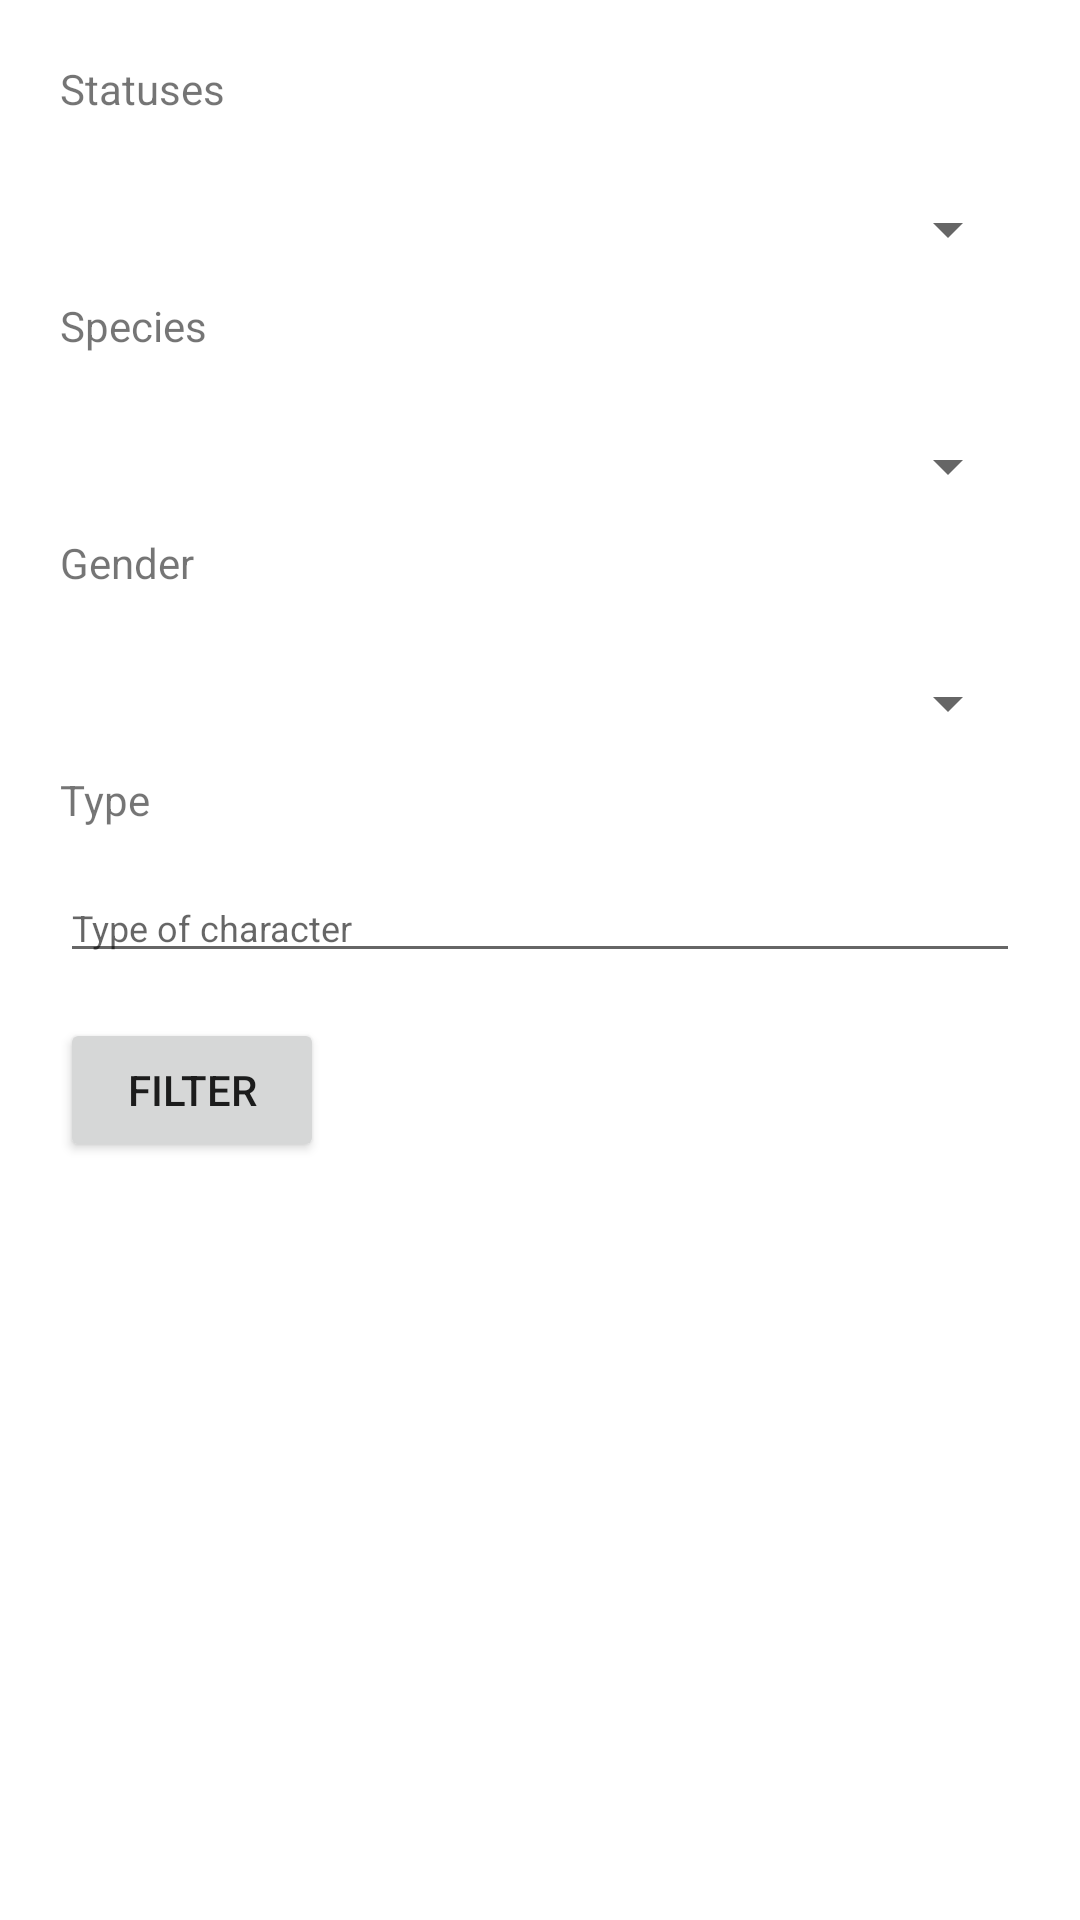

Produce the Android XML layout that renders to this screen, including the resource entries it uses.
<!-- AndroidManifest.xml: application theme Theme.AstonCourseProject -->
<!-- res/layout/fragment_characters_filter_bottom_sheet.xml -->
<?xml version="1.0" encoding="utf-8"?>
<androidx.core.widget.NestedScrollView xmlns:android="http://schemas.android.com/apk/res/android"
    android:layout_width="match_parent"
    android:layout_height="match_parent">

    <LinearLayout
        android:layout_width="match_parent"
        android:layout_height="wrap_content"
        android:orientation="vertical"
        android:padding="@dimen/filter_bottom_sheet_padding">

        <androidx.appcompat.widget.AppCompatTextView
            android:layout_width="wrap_content"
            android:layout_height="wrap_content"
            android:text="@string/statuses_input_label" />

        <androidx.appcompat.widget.AppCompatSpinner
            android:id="@+id/statuses_selector"
            android:layout_width="match_parent"
            android:layout_height="@dimen/filter_bottom_sheet_input_height"
            android:layout_marginTop="@dimen/filter_bottom_sheet_input_marginTop" />

        <androidx.appcompat.widget.AppCompatTextView
            android:layout_width="wrap_content"
            android:layout_height="wrap_content"
            android:text="@string/species_input_label" />

        <androidx.appcompat.widget.AppCompatSpinner
            android:id="@+id/species_selector"
            android:layout_width="match_parent"
            android:layout_height="@dimen/filter_bottom_sheet_input_height"
            android:layout_marginTop="@dimen/filter_bottom_sheet_input_marginTop" />

        <androidx.appcompat.widget.AppCompatTextView
            android:layout_width="wrap_content"
            android:layout_height="wrap_content"
            android:text="@string/gender_input_label" />

        <androidx.appcompat.widget.AppCompatSpinner
            android:id="@+id/genders_selector"
            android:layout_width="match_parent"
            android:layout_height="@dimen/filter_bottom_sheet_input_height"
            android:layout_marginTop="@dimen/filter_bottom_sheet_input_marginTop" />

        <androidx.appcompat.widget.AppCompatTextView
            android:layout_width="wrap_content"
            android:layout_height="wrap_content"
            android:text="@string/type_input_label" />

        <androidx.appcompat.widget.AppCompatEditText
            android:id="@+id/type_input"
            android:layout_width="match_parent"
            android:layout_height="wrap_content"
            android:layout_marginTop="@dimen/filter_bottom_sheet_input_marginTop"
            android:hint="@string/type_input_hint"
            android:textSize="@dimen/small_text_size" />

        <androidx.appcompat.widget.AppCompatButton
            android:id="@+id/bottom_sheet_filter_button"
            android:layout_width="wrap_content"
            android:layout_height="wrap_content"
            android:layout_marginTop="@dimen/filter_bottom_sheet_button_marginTop"
            android:text="@string/filter_button_string" />
    </LinearLayout>
</androidx.core.widget.NestedScrollView>
<!-- resources referenced by this layout -->
<resources>
  <dimen name="filter_bottom_sheet_button_marginTop">15dp</dimen>
  <dimen name="filter_bottom_sheet_input_height">45dp</dimen>
  <dimen name="filter_bottom_sheet_input_marginTop">15dp</dimen>
  <dimen name="filter_bottom_sheet_padding">20dp</dimen>
  <dimen name="small_text_size">12sp</dimen>
  <string name="filter_button_string">Filter</string>
  <string name="gender_input_label">Gender</string>
  <string name="species_input_label">Species</string>
  <string name="statuses_input_label">Statuses</string>
  <string name="type_input_hint">Type of character</string>
  <string name="type_input_label">Type</string>
  <style name="Theme.AstonCourseProject" parent="Theme.MaterialComponents.DayNight.DarkActionBar">
          
          <item name="colorPrimary">@color/purple_500</item>
          <item name="colorPrimaryVariant">@color/purple_700</item>
          <item name="colorOnPrimary">@color/white</item>
          
          <item name="colorSecondary">@color/teal_200</item>
          <item name="colorSecondaryVariant">@color/teal_700</item>
          <item name="colorOnSecondary">@color/black</item>
          
          <item name="android:statusBarColor">?attr/colorPrimaryVariant</item>
          
      </style>
  <color name="purple_500">#FF6200EE</color>
  <color name="purple_700">#FF3700B3</color>
  <color name="white">#FFFFFFFF</color>
  <color name="teal_200">#FF03DAC5</color>
  <color name="teal_700">#FF018786</color>
  <color name="black">#FF000000</color>
</resources>
